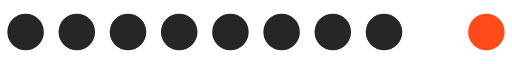
t = 0.00 s
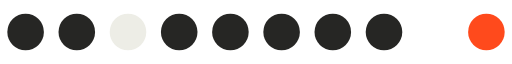
t = 2.56 s
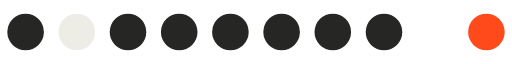
t = 5.12 s
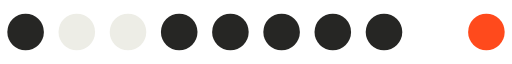
t = 7.68 s

The animated SVG that drew these frames (rendered in a browser with its animation timeline set to each time). Animation: 1 CSS @keyframes rule; frames cover the first 7.68 s, repeats indefinitely.

<svg xmlns="http://www.w3.org/2000/svg" viewBox="0 0 140 14" width="280" height="28"><title>0X00 loading</title><style>@keyframes bit{0%{fill:#262624}50%,100%{fill:#EDEDE6}}.b{animation:bit 1s steps(1,end) infinite}.b0{animation-duration:20.48s}.b1{animation-duration:10.24s}.b2{animation-duration:5.12s}.b3{animation-duration:2.56s}.b4{animation-duration:1.28s}.b5{animation-duration:0.64s}.b6{animation-duration:0.32s}.b7{animation-duration:0.16s}</style><circle cx="7" cy="7" r="5" class="b b0" fill="#262624"/><circle cx="21" cy="7" r="5" class="b b1" fill="#262624"/><circle cx="35" cy="7" r="5" class="b b2" fill="#262624"/><circle cx="49" cy="7" r="5" class="b b3" fill="#262624"/><circle cx="63" cy="7" r="5" class="b b4" fill="#262624"/><circle cx="77" cy="7" r="5" class="b b5" fill="#262624"/><circle cx="91" cy="7" r="5" class="b b6" fill="#262624"/><circle cx="105" cy="7" r="5" class="b b7" fill="#262624"/><circle cx="133" cy="7" r="5" fill="#FF4A1C"/></svg>
